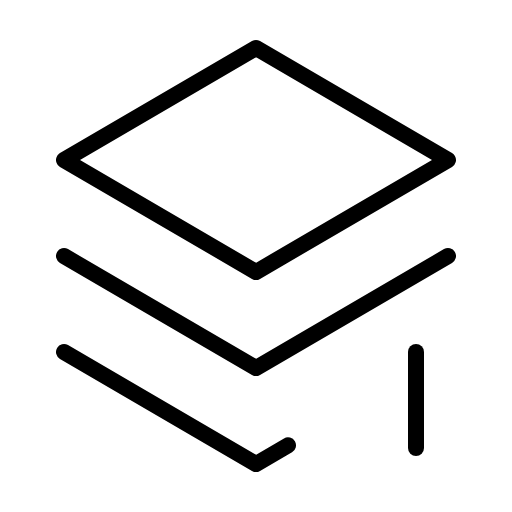
t = 0.00 s
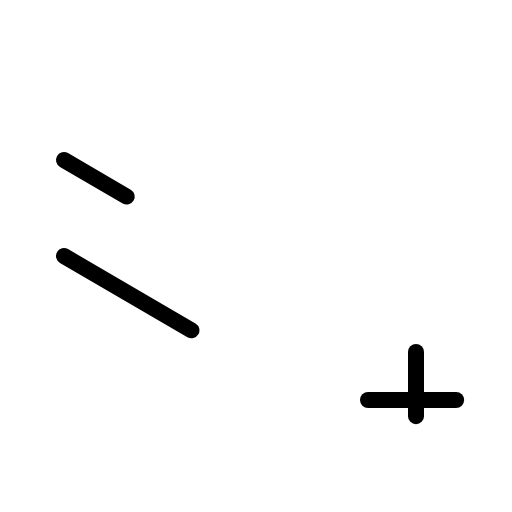
t = 1.20 s
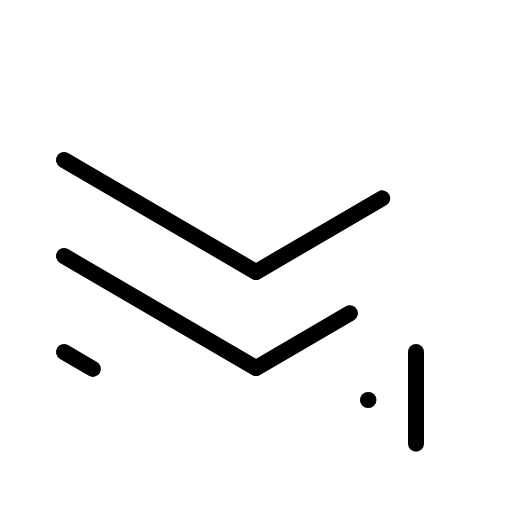
t = 1.58 s
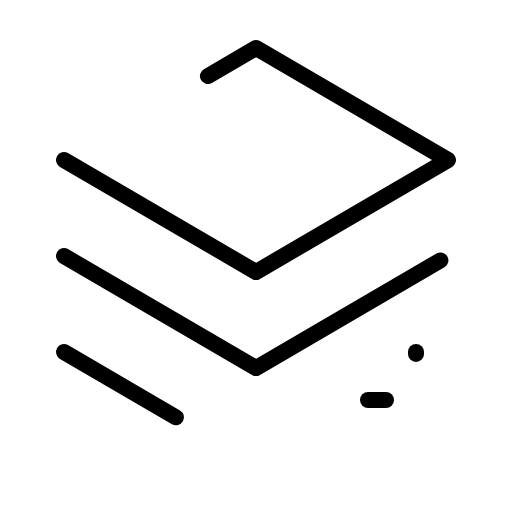
t = 1.95 s
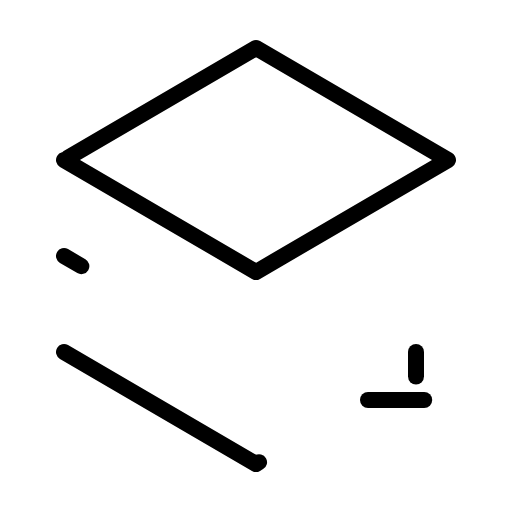
t = 2.33 s

The animated SVG that drew these frames (rendered in a browser with its animation timeline set to each time). Animation: 1 CSS @keyframes rule; one cycle of 2.70 s, repeats indefinitely.

<svg xmlns="http://www.w3.org/2000/svg" viewBox="0 0 256 256">
  <style>
    .draw-line {
      stroke-dasharray: 1;
      stroke-dashoffset: 0;
    }
    svg:hover .draw-line {
      animation: phosphor-draw-in 1.5s ease-in-out infinite;
    }
    @keyframes phosphor-draw-in {
      0%   { stroke-dashoffset: 1; }
      100% { stroke-dashoffset: 0; }
    }
  </style><rect width="256" height="256" fill="none"/><line x1="184" y1="200" x2="232" y2="200" fill="none" stroke="currentColor" stroke-linecap="round" stroke-linejoin="round" stroke-width="8" class="draw-line" pathLength="1" style="animation-delay: 0s"/><line x1="208" y1="176" x2="208" y2="224" fill="none" stroke="currentColor" stroke-linecap="round" stroke-linejoin="round" stroke-width="8" class="draw-line" pathLength="1" style="animation-delay: 0.3s"/><polyline points="32 128 128 184 224 128" fill="none" stroke="currentColor" stroke-linecap="round" stroke-linejoin="round" stroke-width="8" class="draw-line" pathLength="1" style="animation-delay: 0.6s"/><polygon points="32 80 128 136 224 80 128 24 32 80" fill="none" stroke="currentColor" stroke-linecap="round" stroke-linejoin="round" stroke-width="8" class="draw-line" pathLength="1" style="animation-delay: 0.9s"/><polyline points="32 176 128 232 144 222.67" fill="none" stroke="currentColor" stroke-linecap="round" stroke-linejoin="round" stroke-width="8" class="draw-line" pathLength="1" style="animation-delay: 1.2s"/></svg>
